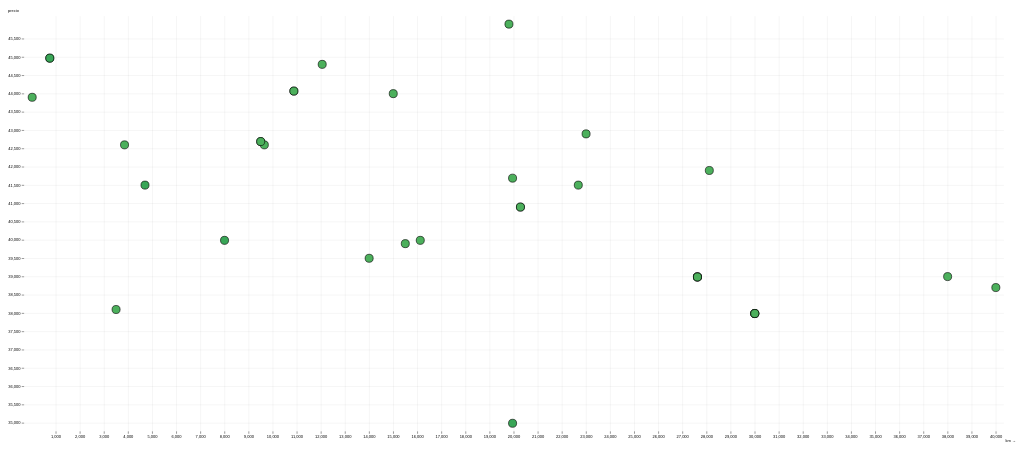
D3 v7 page, settled after 360 driven frames (6 s of simulated time); the page loaded 1 data file(s).


        // <![CDATA[

        var myColor = d3.scaleSequential()
            .interpolator(d3.interpolateRdYlGn)
            .domain([1990, 2026])

        // Copyright 2021 Observable, Inc.
        // Released under the ISC license.
        // https://observablehq.com/@d3/scatterplot
        function Scatterplot(data, {
            x = ([x]) => x, // given d in data, returns the (quantitative) x-value
            y = ([, y]) => y, // given d in data, returns the (quantitative) y-value
            r = 3, // (fixed) radius of dots, in pixels
            title, // given d in data, returns the title
            marginTop = 20, // top margin, in pixels
            marginRight = 30, // right margin, in pixels
            marginBottom = 30, // bottom margin, in pixels
            marginLeft = 40, // left margin, in pixels
            inset = r * 2, // inset the default range, in pixels
            insetTop = inset, // inset the default y-range
            insetRight = inset, // inset the default x-range
            insetBottom = inset, // inset the default y-range
            insetLeft = inset, // inset the default x-range
            width = 640, // outer width, in pixels
            height = 400, // outer height, in pixels
            xType = d3.scaleLinear, // type of x-scale
            xDomain, // [xmin, xmax]
            xRange = [marginLeft + insetLeft, width - marginRight - insetRight], // [left, right]
            yType = d3.scaleLinear, // type of y-scale
            yDomain, // [ymin, ymax]
            yRange = [height - marginBottom - insetBottom, marginTop + insetTop], // [bottom, top]
            xLabel, // a label for the x-axis
            yLabel, // a label for the y-axis
            xFormat, // a format specifier string for the x-axis
            yFormat, // a format specifier string for the y-axis
            fill = "none", // fill color for dots
            stroke = "currentColor", // stroke color for the dots
            strokeWidth = 1.5, // stroke width for dots
            halo = "#fff", // color of label halo 
            haloWidth = 3 // padding around the labels
        } = {}) {
            // Compute values.
            const X = d3.map(data, x);
            const Y = d3.map(data, y);
            const T = title == null ? null : d3.map(data, title);
            const I = d3.range(X.length).filter(i => !isNaN(X[i]) && !isNaN(Y[i]));

            // Compute default domains.
            if (xDomain === undefined) xDomain = d3.extent(X);
            if (yDomain === undefined) yDomain = d3.extent(Y);

            // Construct scales and axes.
            const xScale = xType(xDomain, xRange);
            const yScale = yType(yDomain, yRange);
            const xAxis = d3.axisBottom(xScale).ticks(width / 80, xFormat);
            const yAxis = d3.axisLeft(yScale).ticks(height / 50, yFormat);

            const svg = d3.create("svg")
                .attr("width", width)
                .attr("height", height)
                .attr("viewBox", [0, 0, width, height])
                .attr("style", "max-width: 100%; height: auto; height: intrinsic;");

            svg.append("g")
                .attr("transform", `translate(0,${height - marginBottom})`)
                .call(xAxis)
                .call(g => g.select(".domain").remove())
                .call(g => g.selectAll(".tick line").clone()
                    .attr("y2", marginTop + marginBottom - height)
                    .attr("stroke-opacity", 0.1))
                .call(g => g.append("text")
                    .attr("x", width)
                    .attr("y", marginBottom - 4)
                    .attr("fill", "currentColor")
                    .attr("text-anchor", "end")
                    .text(xLabel));

            svg.append("g")
                .attr("transform", `translate(${marginLeft},0)`)
                .call(yAxis)
                .call(g => g.select(".domain").remove())
                .call(g => g.selectAll(".tick line").clone()
                    .attr("x2", width - marginLeft - marginRight)
                    .attr("stroke-opacity", 0.1))
                .call(g => g.append("text")
                    .attr("x", -marginLeft)
                    .attr("y", 10)
                    .attr("fill", "currentColor")
                    .attr("text-anchor", "start")
                    .text(yLabel));

            if (T) svg.append("g")
                .attr("font-family", "sans-serif")
                .attr("font-size", 10)
                .attr("stroke-linejoin", "round")
                .attr("stroke-linecap", "round")
                .selectAll("text")
                .data(I)
                .join("text")
                .attr("dx", 7)
                .attr("dy", "0.35em")
                .attr("x", i => xScale(X[i]))
                .attr("y", i => yScale(Y[i]))
                .text(i => T[i])
                .call(text => text.clone(true))
                .attr("fill", "none")
                .attr("stroke", halo)
                .attr("stroke-width", haloWidth);

            svg.append("g")
                .attr("fill", fill)
                .attr("stroke", stroke)
                .attr("stroke-width", strokeWidth)
                .selectAll("circle")
                .data(I)
                .join("circle")
                .attr("cx", i => xScale(X[i]))
                .attr("cy", i => yScale(Y[i]))
                .attr("href", i => data[i].url)
                .attr("euro", i => data[i].price)
                .attr("km", i => data[i].km)
                .attr("img", i => data[i].img)
                .attr("desc", i => data[i].title)
                .attr("r", r)
                .attr("fill", i => myColor(data[i].year))
                .on("click", (x) => { _url = "https://coches.net" + x.target.getAttribute("href"); console.log(_url); window.open(_url, "cochesnet", "noreferrer"); })
                .on("mouseover", (x) => {
                    d3.select("#see").attr("src", x.target.getAttribute("img"));
                    d3.select("#desc").html(x.target.getAttribute("desc") + "<br/>" + x.target.getAttribute("euro") + "&euro;<br/>" + x.target.getAttribute("km") + "kms");
                })
                ;

            return svg.node();
        }
        function loaded() {
            d = d3.json("data.json").then(
                (data) => {
                    console.log(data)
                    sp = Scatterplot(data, { x: d => d.km, y: d => d.price, width: 2500, xLabel: "km →", yLabel: "precio", height: 1080, r: 10, fill: "none" });
                    d3.select("#something").append(() => sp);

                }
            )
        }



        // ]]>
    

### data: data.json
[
 {
  "bodyTypeId": 1,
  "fuelType": "Eléctrico",
  "fuelTypeId": 3,
  "hasWarranty": true,
  "id": "52398204",
  "img": "https://a.ccdn.es/cnet/2022/07/01/523982…",
  "includesTaxes": true,
  "isCertified": false,
  "isFinanced": false,
  "isTop": true,
  "isUrgent": false,
  "isProfessional": true,
  "isUrlSemantic": true,
  "km": 10876,
  "location": {
   "provinceIds": [
    46
   ],
   "mainProvince": "Valencia",
   "mainProvinceId": 46
  },
  "price": 44070,
  "url": "/volkswagen-id3-pro-performance-150kw205…",
  "offerType": {
   "id": 0,
   "literal": "Ocasión"
  },
  "phone": "963387858",
  "provinceId": 46,
  "publicationDate": "2022-08-23T16:07:42Z",
  "specificFuelTypeId": 3,
  "taxTypeId": 1,
  "title": "VOLKSWAGEN ID3 Pro Performance 150kW205C…",
  "warrantyId": 2,
  "warrantyMonths": 12,
  "year": 2020,
  "financedPrice": null
 },
 {
  "bodyTypeId": 1,
  "fuelType": "Eléctrico",
  "fuelTypeId": 3,
  "hasWarranty": true,
  "id": "52608172",
  "img": "https://a.ccdn.es/cnet/2022/07/28/526081…",
  "includesTaxes": true,
  "isCertified": false,
  "isFinanced": true,
  "isTop": true,
  "isUrgent": false,
  "isProfessional": true,
  "isUrlSemantic": true,
  "km": 27620,
  "location": {
   "provinceIds": [
    4
   ],
   "mainProvince": "Almería",
   "mainProvinceId": 4
  },
  "price": 38990,
  "url": "/volkswagen-id3-1st-max-150kw-205cv-auto…",
  "offerType": {
   "id": 0,
   "literal": "Ocasión"
  },
  "phone": "950680916",
  "provinceId": 4,
  "publicationDate": "2022-07-28T09:17:25Z",
  "specificFuelTypeId": 3,
  "taxTypeId": 1,
  "title": "VOLKSWAGEN ID3 1st Max 150kW 205CV Autom…",
  "warrantyId": 2,
  "warrantyMonths": 12,
  "year": 2020,
  "financedPrice": 34990.0
 },
 {
  "bodyTypeId": 1,
  "fuelType": "Eléctrico",
  "fuelTypeId": 3,
  "hasWarranty": true,
  "id": "52702960",
  "img": "https://a.ccdn.es/cnet/2022/08/10/527029…",
  "includesTaxes": true,
  "isCertified": false,
  "isFinanced": false,
  "isTop": true,
  "isUrgent": false,
  "isProfessional": true,
  "isUrlSemantic": true,
  "km": 750,
  "location": {
   "provinceIds": [
    28
   ],
   "mainProvince": "Madrid",
   "mainProvinceId": 28
  },
  "price": 44970,
  "url": "/volkswagen-id3-pro-s-150-kw-204-cv-auto…",
  "offerType": {
   "id": 0,
   "literal": "Ocasión"
  },
  "phone": "623009888",
  "provinceId": 28,
  "publicationDate": "2022-08-23T15:02:44Z",
  "specificFuelTypeId": 3,
  "taxTypeId": 1,
  "title": "VOLKSWAGEN ID3 Pro S 150 kW 204 CV Autom…",
  "warrantyId": 6,
  "warrantyMonths": 48,
  "year": 2021,
  "financedPrice": null
 },
 {
  "bodyTypeId": 1,
  "fuelType": "Eléctrico",
  "fuelTypeId": 3,
  "hasWarranty": true,
  "id": "51028341",
  "img": "https://a.ccdn.es/cnet/2022/01/14/510283…",
  "includesTaxes": true,
  "isCertified": false,
  "isFinanced": false,
  "isTop": true,
  "isUrgent": false,
  "isProfessional": true,
  "isUrlSemantic": true,
  "km": 20276,
  "location": {
   "provinceIds": [
    15
   ],
   "mainProvince": "A Coruña",
   "mainProvinceId": 15
  },
  "price": 40900,
  "url": "/volkswagen-id3-1st-plus-150kw-205cv-aut…",
  "offerType": {
   "id": 0,
   "literal": "Ocasión"
  },
  "phone": "634980360",
  "provinceId": 15,
  "publicationDate": "2022-08-08T10:18:45Z",
  "specificFuelTypeId": 3,
  "taxTypeId": 1,
  "title": "VOLKSWAGEN ID3 1st Plus 150kW 205CV Auto…",
  "warrantyId": 4,
  "warrantyMonths": 24,
  "year": 2020,
  "financedPrice": null
 },
 {
  "bodyTypeId": 1,
  "fuelType": "Eléctrico",
  "fuelTypeId": 3,
  "hasWarranty": true,
  "id": "51607197",
  "img": "https://a.ccdn.es/cnet/2022/03/23/516071…",
  "includesTaxes": true,
  "isCertified": false,
  "isFinanced": true,
  "isTop": true,
  "isUrgent": false,
  "isProfessional": true,
  "isUrlSemantic": true,
  "km": 9500,
  "location": {
   "provinceIds": [
    28
   ],
   "mainProvince": "Madrid",
   "mainProvinceId": 28
  },
  "price": 42690,
  "url": "/volkswagen-id3-1st-max-150kw-205cv-auto…",
  "offerType": {
   "id": 0,
   "literal": "Ocasión"
  },
  "phone": "680247748",
  "provinceId": 28,
  "publicationDate": "2022-08-19T11:17:44Z",
  "specificFuelTypeId": 3,
  "taxTypeId": 1,
  "title": "VOLKSWAGEN ID3 1st Max 150kW 205CV Autom…",
  "warrantyId": 2,
  "warrantyMonths": 12,
  "year": 2020,
  "financedPrice": 39690.0
 },
 {
  "bodyTypeId": 1,
  "fuelType": "Eléctrico",
  "fuelTypeId": 3,
  "hasWarranty": true,
  "id": "52591186",
  "img": "https://a.ccdn.es/cnet/2022/07/26/525911…",
  "includesTaxes": true,
  "isCertified": false,
  "isFinanced": true,
  "isTop": null,
  "isUrgent": false,
  "isProfessional": true,
  "isUrlSemantic": true,
  "km": 28113,
  "location": {
   "provinceIds": [
    8
   ],
   "mainProvince": "Barcelona",
   "mainProvinceId": 8
  },
  "price": 41900,
  "url": "/volkswagen-id3-1st-plus-150kw-205cv-aut…",
  "offerType": {
   "id": 0,
   "literal": "Ocasión"
  },
  "phone": "938379656",
  "provinceId": 8,
  "publicationDate": "2022-08-26T11:13:03Z",
  "specificFuelTypeId": 3,
  "taxTypeId": 1,
  "title": "VOLKSWAGEN ID3 1st Plus 150kW 205CV Auto…",
  "warrantyId": 2,
  "warrantyMonths": 12,
  "year": 2020,
  "financedPrice": 39900.0
 },
 {
  "bodyTypeId": 1,
  "fuelType": "Eléctrico",
  "fuelTypeId": 3,
  "hasWarranty": true,
  "id": "52810158",
  "img": "https://a.ccdn.es/cnet/2022/08/26/528101…",
  "includesTaxes": true,
  "isCertified": false,
  "isFinanced": true,
  "isTop": null,
  "isUrgent": false,
  "isProfessional": true,
  "isUrlSemantic": true,
  "km": 3851,
  "location": {
   "provinceIds": [
    8
   ],
   "mainProvince": "Barcelona",
   "mainProvinceId": 8
  },
  "price": 42600,
  "url": "/volkswagen-id3-1st-plus-150kw-205cv-aut…",
  "offerType": {
   "id": 0,
   "literal": "Ocasión"
  },
  "phone": "938379656",
  "provinceId": 8,
  "publicationDate": "2022-08-26T09:57:45Z",
  "specificFuelTypeId": 3,
  "taxTypeId": 1,
  "title": "VOLKSWAGEN ID3 1st Plus 150kW 205CV Auto…",
  "warrantyId": 2,
  "warrantyMonths": 12,
  "year": 2020,
  "financedPrice": 40600.0
 },
 {
  "bodyTypeId": 1,
  "fuelType": "Eléctrico",
  "fuelTypeId": 3,
  "hasWarranty": true,
  "id": "52805762",
… [head cut at 6 KiB]